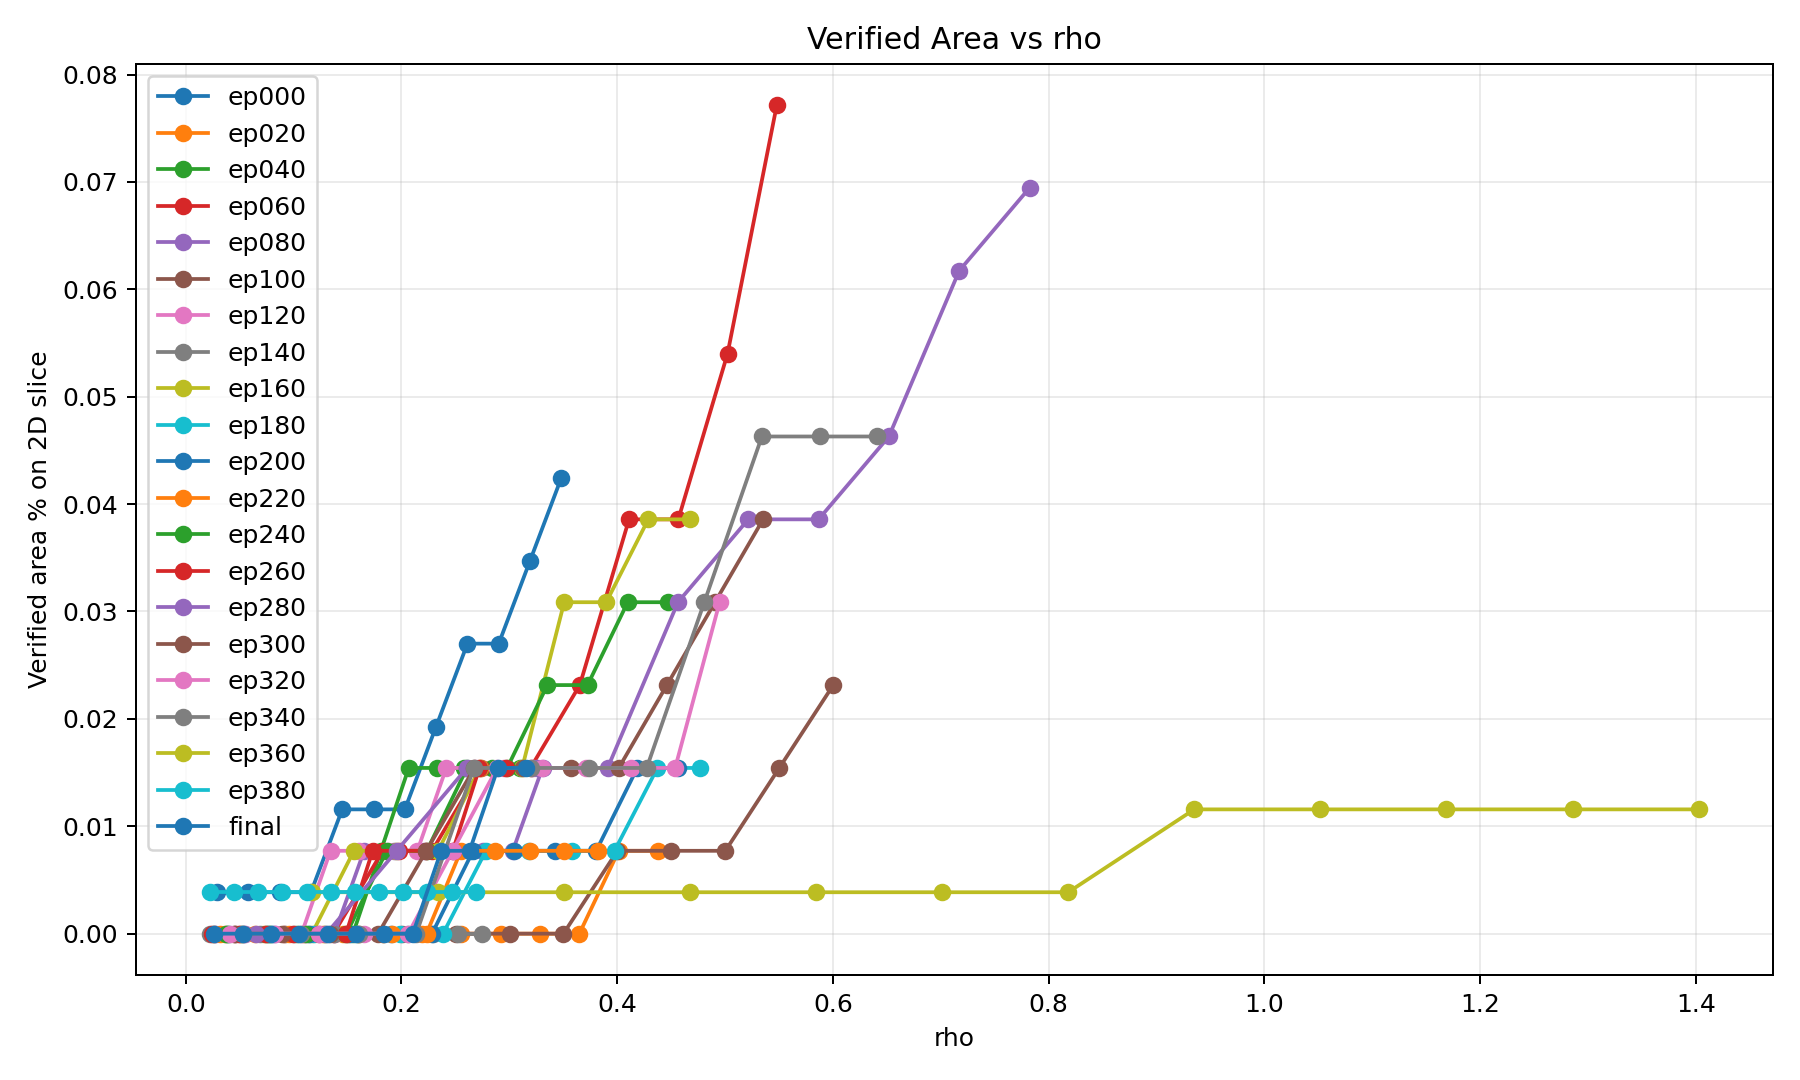

The file beside this chart, header and first rows:
label, epoch, rho, verified_area_pct, sublevel_area_pct
ep000, 0, 0.02902, 0.003858, 0.003858
ep000, 0, 0.05803, 0.003858, 0.003858
ep000, 0, 0.08705, 0.003858, 0.01157
ep000, 0, 0.1161, 0.003858, 0.01157
ep000, 0, 0.1451, 0.01157, 0.02701
ep000, 0, 0.1741, 0.01157, 0.02701
ep000, 0, 0.2031, 0.01157, 0.03472
ep000, 0, 0.2321, 0.01929, 0.05787
ep000, 0, 0.2611, 0.02701, 0.06558
ep000, 0, 0.2902, 0.02701, 0.08102
ep000, 0, 0.3192, 0.03472, 0.1042
ep000, 0, 0.3482, 0.04244, 0.1196
ep020, 20, 0.03649, 0.0, 0.003858
ep020, 20, 0.07298, 0.0, 0.01157
ep020, 20, 0.1095, 0.0, 0.01157
ep020, 20, 0.146, 0.0, 0.01929
ep020, 20, 0.1824, 0.0, 0.01929
ep020, 20, 0.2189, 0.0, 0.05787
ep020, 20, 0.2554, 0.0, 0.06558
ep020, 20, 0.2919, 0.0, 0.08102
ep020, 20, 0.3284, 0.0, 0.08102
ep020, 20, 0.3649, 0.0, 0.1119
ep020, 20, 0.4014, 0.007716, 0.1582
ep020, 20, 0.4379, 0.007716, 0.1813
ep040, 40, 0.02584, 0.0, 0.003858
ep040, 40, 0.05168, 0.0, 0.003858
ep040, 40, 0.07753, 0.0, 0.01157
ep040, 40, 0.1034, 0.0, 0.01157
ep040, 40, 0.1292, 0.0, 0.01157
ep040, 40, 0.1551, 0.0, 0.01157
ep040, 40, 0.1809, 0.007716, 0.02701
ep040, 40, 0.2067, 0.01543, 0.05015
ep040, 40, 0.2326, 0.01543, 0.05787
ep040, 40, 0.2584, 0.01543, 0.05787
ep040, 40, 0.2843, 0.01543, 0.08873
ep040, 40, 0.3101, 0.01543, 0.08873
ep060, 60, 0.04566, 0.0, 0.003858
ep060, 60, 0.09133, 0.0, 0.01157
ep060, 60, 0.137, 0.0, 0.01929
ep060, 60, 0.1827, 0.007716, 0.02701
ep060, 60, 0.2283, 0.007716, 0.05015
ep060, 60, 0.274, 0.01543, 0.0733
ep060, 60, 0.3197, 0.01543, 0.1042
ep060, 60, 0.3653, 0.02315, 0.135
ep060, 60, 0.411, 0.03858, 0.1582
ep060, 60, 0.4566, 0.03858, 0.1968
ep060, 60, 0.5023, 0.05401, 0.243
ep060, 60, 0.548, 0.07716, 0.2971
ep080, 80, 0.02756, 0.0, 0.003858
ep080, 80, 0.05512, 0.0, 0.003858
ep080, 80, 0.08268, 0.0, 0.003858
ep080, 80, 0.1102, 0.0, 0.01157
ep080, 80, 0.1378, 0.0, 0.01929
ep080, 80, 0.1654, 0.007716, 0.02701
ep080, 80, 0.1929, 0.007716, 0.04244
ep080, 80, 0.2205, 0.007716, 0.05015
ep080, 80, 0.2481, 0.007716, 0.06558
ep080, 80, 0.2756, 0.007716, 0.0733
ep080, 80, 0.3032, 0.007716, 0.08102
ep080, 80, 0.3307, 0.01543, 0.1042
... 192 more rows
